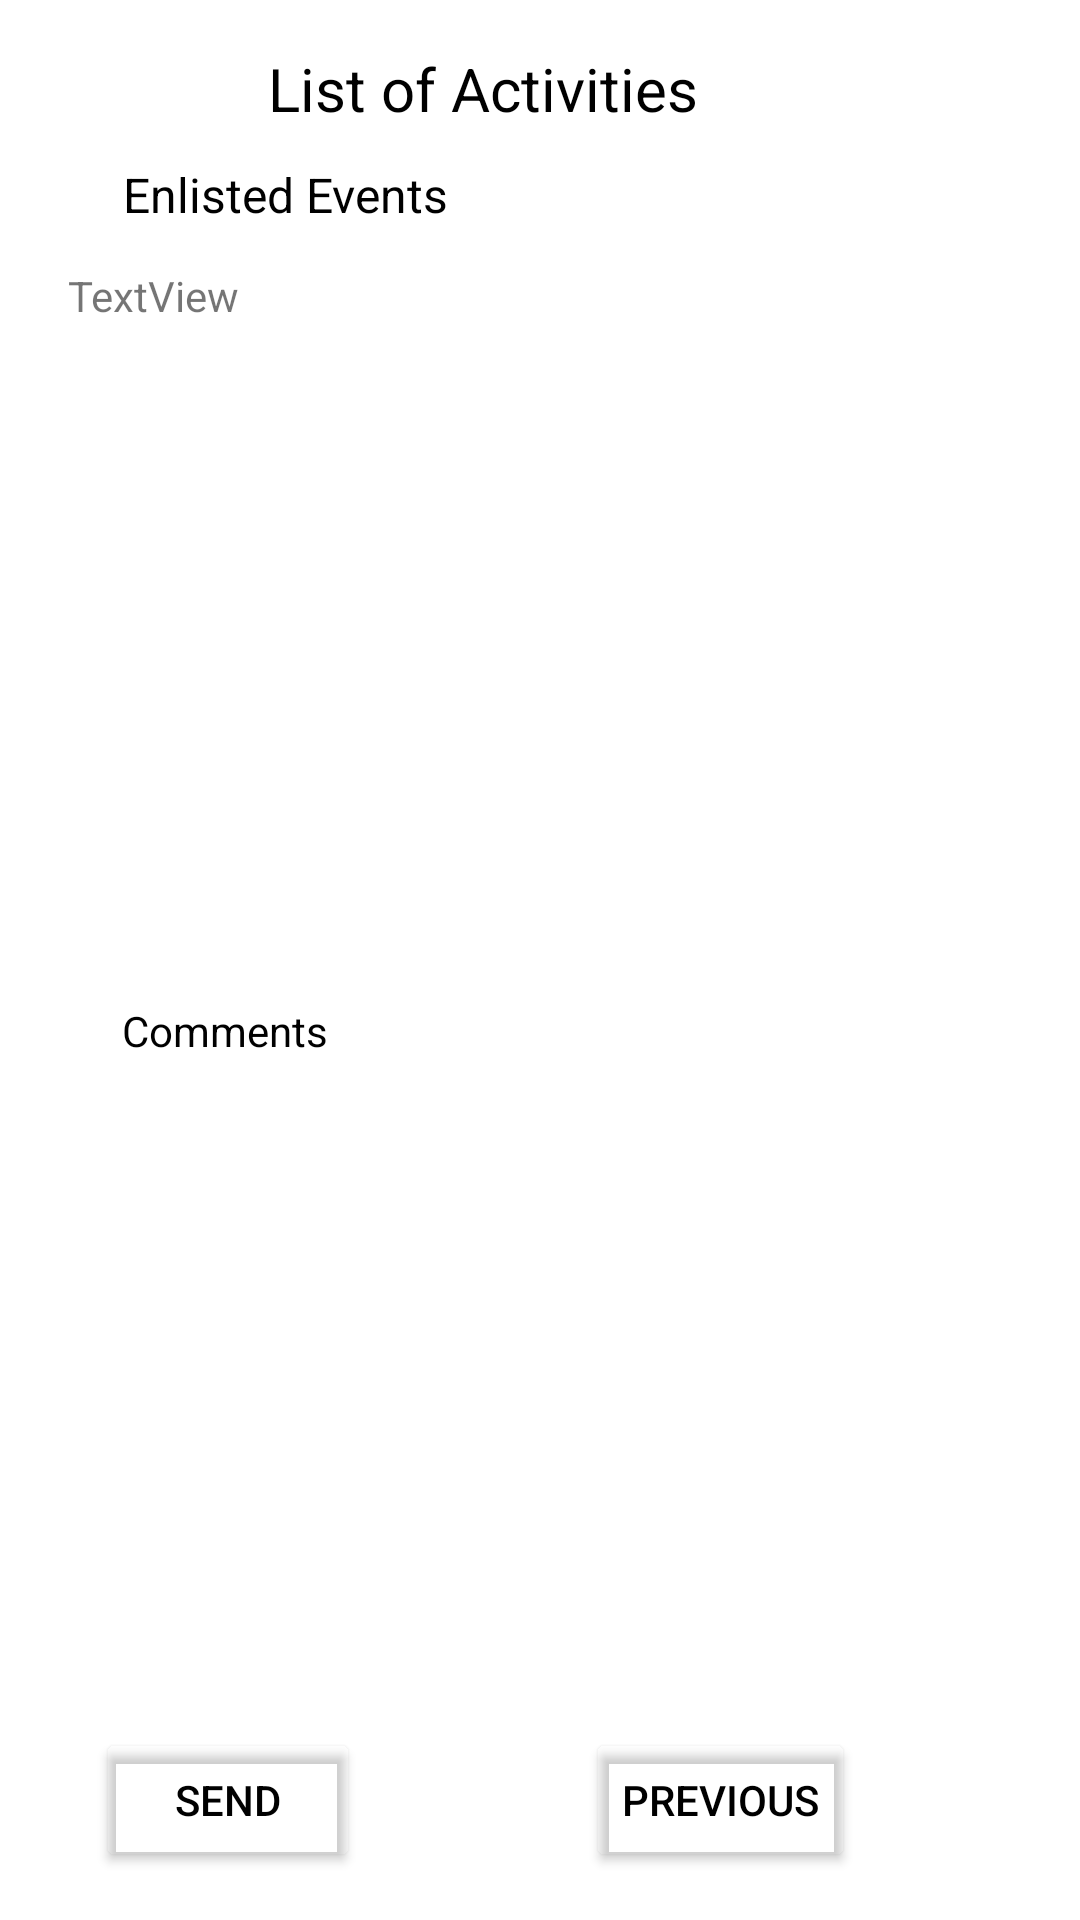

Here is an Android app screen rendered from its layout file. Give the layout XML and the strings, colors and styles it references.
<!-- AndroidManifest.xml: application theme MyMaterialTheme -->
<!-- res/layout/screen2.xml -->
<?xml version="1.0" encoding="utf-8"?>
<androidx.constraintlayout.widget.ConstraintLayout xmlns:android="http://schemas.android.com/apk/res/android"
    xmlns:app="http://schemas.android.com/apk/res-auto"
    xmlns:tools="http://schemas.android.com/tools"
    android:id="@+id/constraintLayout2"
    android:layout_width="match_parent"
    android:layout_height="match_parent"
    android:orientation="vertical"
    tools:context=".Confirmation">

    <Button
        android:id="@+id/saveButton"
        android:layout_width="wrap_content"
        android:layout_height="wrap_content"
        android:layout_marginStart="8dp"
        android:layout_marginLeft="8dp"
        android:layout_marginTop="2dp"
        android:layout_marginEnd="8dp"
        android:layout_marginRight="8dp"
        android:layout_marginBottom="16dp"
        android:onClick="openPrevious"
        android:text="Previous"
        android:textColor="#000000"
        app:backgroundTint="#00292525"
        app:layout_constraintBottom_toBottomOf="parent"
        app:layout_constraintEnd_toEndOf="parent"
        app:layout_constraintStart_toEndOf="@+id/saveButton3"
        app:layout_constraintTop_toBottomOf="@+id/editText"
        app:layout_constraintVertical_bias="0.195" />

    <Button
        android:id="@+id/saveButton3"
        android:layout_width="wrap_content"
        android:layout_height="wrap_content"
        android:layout_marginStart="8dp"
        android:layout_marginLeft="8dp"
        android:layout_marginTop="2dp"
        android:layout_marginEnd="240dp"
        android:layout_marginRight="240dp"
        android:layout_marginBottom="16dp"
        android:onClick="send"
        android:text="Send"
        android:textColor="#000000"
        app:backgroundTint="#00292525"
        app:layout_constraintBottom_toBottomOf="parent"
        app:layout_constraintEnd_toEndOf="parent"
        app:layout_constraintHorizontal_bias="1.0"
        app:layout_constraintStart_toStartOf="parent"
        app:layout_constraintTop_toBottomOf="@+id/editText"
        app:layout_constraintVertical_bias="0.195" />

    <TextView
        android:id="@+id/textView3"
        android:layout_width="159dp"
        android:layout_height="26dp"
        android:layout_marginStart="8dp"
        android:layout_marginLeft="8dp"
        android:layout_marginTop="16dp"
        android:layout_marginEnd="8dp"
        android:layout_marginRight="8dp"
        android:layout_marginBottom="8dp"
        android:text="List of Activities"
        android:textColor="#000000"
        android:textSize="20sp"
        app:layout_constraintBottom_toBottomOf="parent"
        app:layout_constraintEnd_toEndOf="parent"
        app:layout_constraintHorizontal_bias="0.44"
        app:layout_constraintStart_toStartOf="parent"
        app:layout_constraintTop_toTopOf="parent"
        app:layout_constraintVertical_bias="0.0" />

    <TextView
        android:id="@+id/textView4"
        android:layout_width="wrap_content"
        android:layout_height="wrap_content"
        android:layout_marginStart="8dp"
        android:layout_marginLeft="8dp"
        android:layout_marginTop="12dp"
        android:layout_marginEnd="8dp"
        android:layout_marginRight="8dp"
        android:layout_marginBottom="8dp"
        android:text="Enlisted Events"
        android:textColor="#000000"
        android:textSize="16sp"
        app:layout_constraintBottom_toBottomOf="parent"
        app:layout_constraintEnd_toEndOf="parent"
        app:layout_constraintHorizontal_bias="0.14"
        app:layout_constraintStart_toStartOf="parent"
        app:layout_constraintTop_toBottomOf="@+id/textView3"
        app:layout_constraintVertical_bias="0.0" />

    <LinearLayout
        android:id="@+id/linearLayout3"
        android:layout_width="315dp"
        android:layout_height="208dp"
        android:layout_marginStart="8dp"
        android:layout_marginLeft="8dp"
        android:layout_marginEnd="8dp"
        android:layout_marginRight="8dp"
        android:layout_marginBottom="8dp"
        android:background="@drawable/rectanglebg"
        android:orientation="vertical"
        app:layout_constraintBottom_toBottomOf="parent"
        app:layout_constraintEnd_toEndOf="parent"
        app:layout_constraintStart_toStartOf="parent"
        app:layout_constraintTop_toBottomOf="@+id/textView4"
        app:layout_constraintVertical_bias="0.038">

        <TextView
            android:id="@+id/textView6"
            android:layout_width="match_parent"
            android:layout_height="wrap_content"
            android:text="TextView" />
    </LinearLayout>

    <TextView
        android:id="@+id/textView5"
        android:layout_width="wrap_content"
        android:layout_height="wrap_content"
        android:layout_marginStart="8dp"
        android:layout_marginLeft="8dp"
        android:layout_marginEnd="8dp"
        android:layout_marginRight="8dp"
        android:layout_marginBottom="8dp"
        android:text="Comments"
        android:textColor="#000000"
        app:layout_constraintBottom_toBottomOf="parent"
        app:layout_constraintEnd_toEndOf="parent"
        app:layout_constraintHorizontal_bias="0.119"
        app:layout_constraintStart_toStartOf="parent"
        app:layout_constraintTop_toBottomOf="@+id/linearLayout3"
        app:layout_constraintVertical_bias="0.117" />

    <View
        android:id="@+id/view"
        android:layout_width="315dp"
        android:layout_height="128dp"
        android:layout_marginStart="24dp"
        android:layout_marginLeft="24dp"
        android:layout_marginTop="8dp"
        android:layout_marginEnd="8dp"
        android:layout_marginRight="8dp"
        android:layout_marginBottom="8dp"
        android:background="@drawable/rectanglebg"
        app:layout_constraintBottom_toBottomOf="parent"
        app:layout_constraintEnd_toEndOf="parent"
        app:layout_constraintHorizontal_bias="0.375"
        app:layout_constraintStart_toStartOf="parent"
        app:layout_constraintTop_toTopOf="parent"
        app:layout_constraintVertical_bias="0.766" />

</androidx.constraintlayout.widget.ConstraintLayout>
<!-- resources referenced by this layout -->
<resources>
  <style name="MyMaterialTheme" parent="Theme.MaterialComponents.Light.DarkActionBar">
          <item name="colorPrimary">@color/colorPrimary</item>
          <item name="colorPrimaryDark">@color/colorPrimaryDark</item>
          <item name="colorAccent">@color/colorAccent</item>
      </style>
  <!-- not gathered from this repository: default colours our renderer supplied (Android Studio template values) -->
  <color name="colorPrimary">#FF6200EE</color>
  <color name="colorPrimaryDark">#FF3700B3</color>
  <color name="colorAccent">#FF03DAC5</color>
</resources>
